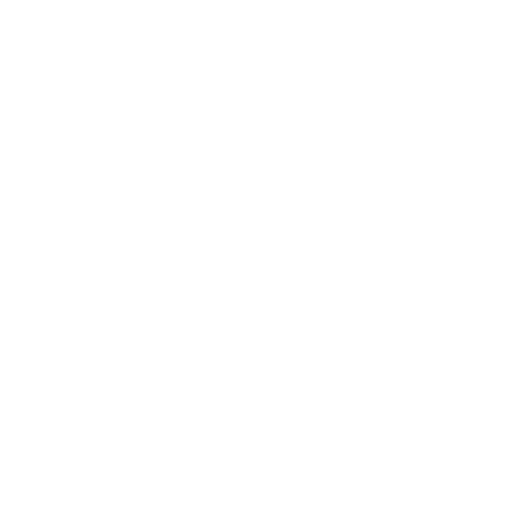
t = 0.00 s
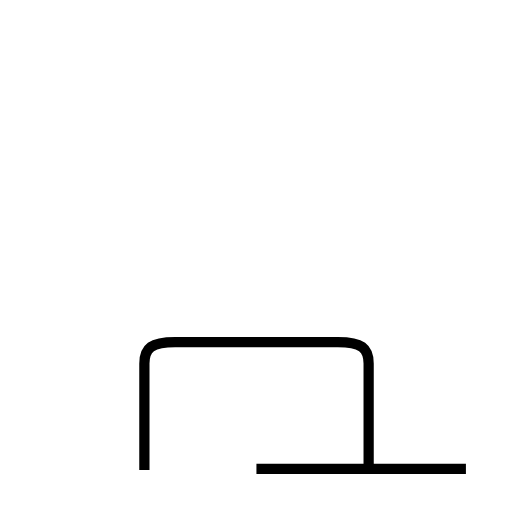
t = 1.97 s
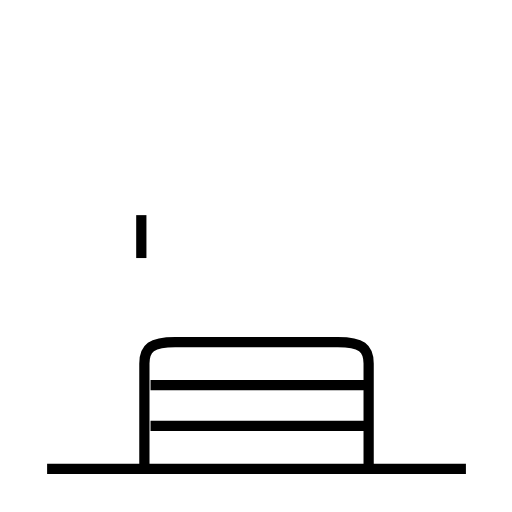
t = 3.98 s
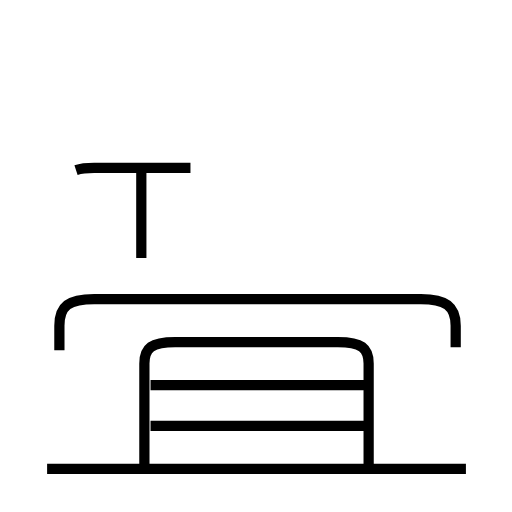
t = 5.83 s
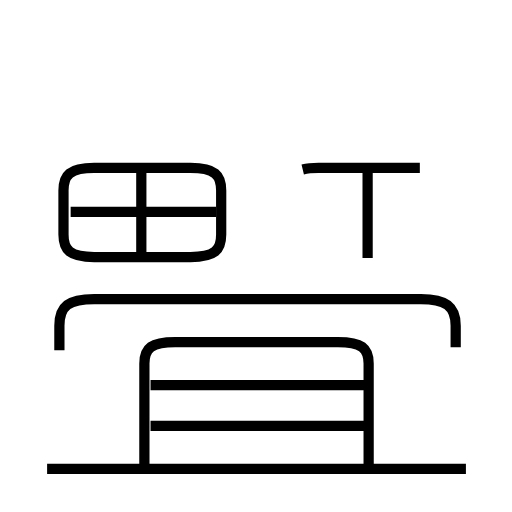
t = 7.86 s
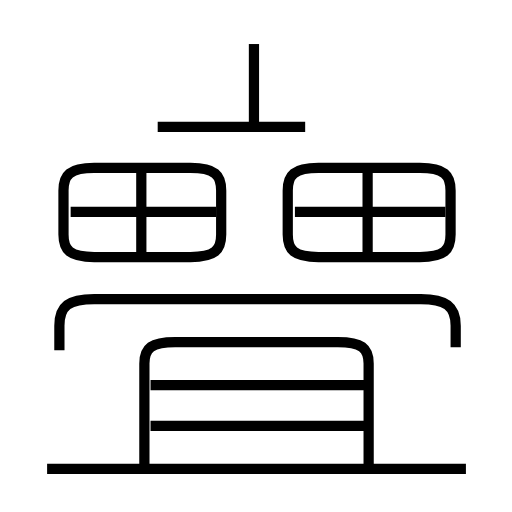
t = 10.00 s

The animated SVG that drew these frames (rendered in a browser with its animation timeline set to each time). Animation: 14 SMIL elements (animate=14); frames cover the first 10.00 s.

<?xml version='1.0' encoding='utf-8'?>
<svg viewBox="0.0 -6.0 50.0 50.0" version="1.1" xmlns="http://www.w3.org/2000/svg"><rect x="-1000" y="-1000" width="2000" height="2000" stroke="white" fill="white" /><g style="fill:none;stroke:#000000;stroke-width:1"><path d="M 36.0 1.9 L 36.0 -8.5 C 36.0 -10.0 35.3 -10.6 33.0 -10.6 L 17.1 -10.6 C 14.8 -10.6 14.1 -10.0 14.1 -8.5 L 14.1 1.9 " transform="translate(0.0 38.0)" stroke-dasharray="45.2088193401877" stroke-dashoffset="45.2088193401877"><animate attributeName="stroke-dashoffset" from="45.2088193401877" to="0" dur="1.356264580205631s" begin="0s; anim_end.end" fill="freeze" id="anim0" /></path><path d="M 45.5 1.8 L 4.6 1.8 " transform="translate(0.0 38.0)" stroke-dasharray="40.9" stroke-dashoffset="40.9"><animate attributeName="stroke-dashoffset" from="40.9" to="0" dur="1.2269999999999999s" begin="anim0.end" fill="freeze" id="anim1" /></path><path d="M 35.9 -2.4 L 14.7 -2.4 " transform="translate(0.0 38.0)" stroke-dasharray="21.2" stroke-dashoffset="21.2"><animate attributeName="stroke-dashoffset" from="21.2" to="0" dur="0.636s" begin="anim1.end" fill="freeze" id="anim2" /></path><path d="M 35.9 -6.4 L 14.7 -6.4 " transform="translate(0.0 38.0)" stroke-dasharray="21.2" stroke-dashoffset="21.2"><animate attributeName="stroke-dashoffset" from="21.2" to="0" dur="0.636s" begin="anim2.end" fill="freeze" id="anim3" /></path><path d="M 13.8 -18.8 L 13.8 -27.2 " transform="translate(0.0 38.0)" stroke-dasharray="8.399999999999999" stroke-dashoffset="8.399999999999999"><animate attributeName="stroke-dashoffset" from="8.399999999999999" to="0" dur="0.25199999999999995s" begin="anim3.end" fill="freeze" id="anim4" /></path><path d="M 44.5 -10.1 L 44.5 -12.2 C 44.5 -14.1 43.5 -14.8 41.1 -14.8 L 9.2 -14.8 C 6.7 -14.8 5.8 -14.1 5.8 -12.2 L 5.8 -9.8 " transform="translate(0.0 38.0)" stroke-dasharray="46.342664093149" stroke-dashoffset="46.342664093149"><animate attributeName="stroke-dashoffset" from="46.342664093149" to="0" dur="1.3902799227944698s" begin="anim4.end" fill="freeze" id="anim5" /></path><path d="M 18.6 -27.6 L 9.2 -27.6 C 6.8 -27.6 6.2 -26.9 6.2 -25.4 L 6.2 -21.1 C 6.2 -19.6 6.8 -18.9 9.2 -18.9 L 18.6 -18.9 C 21.0 -18.9 21.6 -19.6 21.6 -21.1 L 21.6 -25.4 C 21.6 -26.9 21.0 -27.6 18.6 -27.6 Z " transform="translate(0.0 38.0)" stroke-dasharray="44.739859159148885" stroke-dashoffset="44.739859159148885"><animate attributeName="stroke-dashoffset" from="44.739859159148885" to="0" dur="1.3421957747744666s" begin="anim5.end" fill="freeze" id="anim6" /></path><path d="M 21.1 -23.3 L 6.9 -23.3 " transform="translate(0.0 38.0)" stroke-dasharray="14.200000000000001" stroke-dashoffset="14.200000000000001"><animate attributeName="stroke-dashoffset" from="14.200000000000001" to="0" dur="0.426s" begin="anim6.end" fill="freeze" id="anim7" /></path><path d="M 35.9 -18.8 L 35.9 -27.2 " transform="translate(0.0 38.0)" stroke-dasharray="8.399999999999999" stroke-dashoffset="8.399999999999999"><animate attributeName="stroke-dashoffset" from="8.399999999999999" to="0" dur="0.25199999999999995s" begin="anim7.end" fill="freeze" id="anim8" /></path><path d="M 41.0 -27.6 L 31.1 -27.6 C 28.7 -27.6 28.1 -26.9 28.1 -25.4 L 28.1 -21.1 C 28.1 -19.6 28.7 -18.9 31.1 -18.9 L 41.0 -18.9 C 43.4 -18.9 44.0 -19.6 44.0 -21.1 L 44.0 -25.4 C 44.0 -26.9 43.4 -27.6 41.0 -27.6 Z " transform="translate(0.0 38.0)" stroke-dasharray="45.739859159148885" stroke-dashoffset="45.739859159148885"><animate attributeName="stroke-dashoffset" from="45.739859159148885" to="0" dur="1.3721957747744664s" begin="anim8.end" fill="freeze" id="anim9" /></path><path d="M 43.5 -23.3 L 28.8 -23.3 " transform="translate(0.0 38.0)" stroke-dasharray="14.7" stroke-dashoffset="14.7"><animate attributeName="stroke-dashoffset" from="14.7" to="0" dur="0.44099999999999995s" begin="anim9.end" fill="freeze" id="anim10" /></path><path d="M 24.8 -31.8 L 24.8 -39.7 " transform="translate(0.0 38.0)" stroke-dasharray="7.900000000000002" stroke-dashoffset="7.900000000000002"><animate attributeName="stroke-dashoffset" from="7.900000000000002" to="0" dur="0.23700000000000004s" begin="anim10.end" fill="freeze" id="anim11" /></path><path d="M 15.4 -31.6 L 34.9 -31.6 C 37.4 -31.6 38.2 -32.2 38.2 -34.0 L 38.2 -37.8 C 38.2 -39.5 37.4 -40.1 34.9 -40.1 L 15.4 -40.1 C 13.0 -40.1 12.2 -39.5 12.2 -37.8 L 12.2 -34.0 C 12.2 -32.2 13.0 -31.6 15.4 -31.6 Z " transform="translate(0.0 38.0)" stroke-dasharray="65.3149997991437" stroke-dashoffset="65.3149997991437"><animate attributeName="stroke-dashoffset" from="65.3149997991437" to="0" dur="1.959449993974311s" begin="anim11.end" fill="freeze" id="anim12" /></path><path d="M 37.5 -35.9 L 12.9 -35.9" transform="translate(0.0 38.0)" stroke-dasharray="24.6" stroke-dashoffset="24.6"><animate attributeName="stroke-dashoffset" from="24.6" to="0" dur="0.738s" begin="anim12.end" fill="freeze" id="anim_end" /></path></g></svg>
